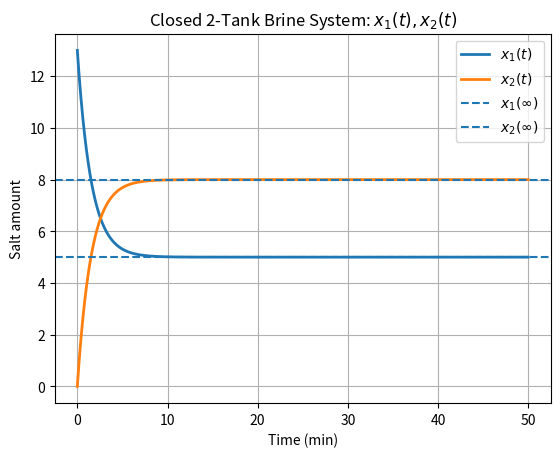

Generate this figure with matplotlib:
# Closed 2-tank brine system: plot x1(t), x2(t)
# V1=25 L, V2=40 L, r=10 L/min
# x1'(t) = -(r/V1) x1 + (r/V2) x2
# x2'(t) =  (r/V1) x1 - (r/V2) x2
# IC: x1(0)=13, x2(0)=0

import numpy as np
import matplotlib.pyplot as plt
from scipy.integrate import solve_ivp

# -------------------- Parameters --------------------
V1, V2 = 25.0, 40.0
r = 10.0
x0 = np.array([13.0, 0.0])  # [x1(0), x2(0)]

# Steady-state (limiting) amounts (closed system -> equal concentration)
# c* = total_salt / (V1+V2), so x1* = V1*c*, x2* = V2*c*
total_salt = x0.sum()
c_star = total_salt / (V1 + V2)
x1_star, x2_star = V1 * c_star, V2 * c_star

# -------------------- ODE model --------------------
def tank_ode(t, x):
    x1, x2 = x
    dx1 = -(r / V1) * x1 + (r / V2) * x2
    dx2 =  (r / V1) * x1 - (r / V2) * x2
    return [dx1, dx2]

# -------------------- Time span --------------------
t0, tf = 0.0, 50.0              # minutes (increase/decrease as you like)
t_eval = np.linspace(t0, tf, 1000)

# -------------------- Solve numerically --------------------
sol = solve_ivp(tank_ode, (t0, tf), x0, t_eval=t_eval, rtol=1e-10, atol=1e-12)

t = sol.t
x1 = sol.y[0, :]
x2 = sol.y[1, :]

# -------------------- Plot --------------------
plt.figure()
plt.plot(t, x1, linewidth=2, label=r"$x_1(t)$")
plt.plot(t, x2, linewidth=2, label=r"$x_2(t)$")

# steady-state lines
plt.axhline(x1_star, linestyle="--", linewidth=1.5, label=r"$x_1(\infty)$")
plt.axhline(x2_star, linestyle="--", linewidth=1.5, label=r"$x_2(\infty)$")

plt.grid(True)
plt.xlabel("Time (min)")
plt.ylabel("Salt amount")
plt.title("Closed 2-Tank Brine System: $x_1(t), x_2(t)$")
plt.legend()
plt.show()

print(f"Steady-state: x1(∞) = {x1_star:.6f}, x2(∞) = {x2_star:.6f}")
print(f"Total salt check (should be constant 13): min={np.min(x1+x2):.6f}, max={np.max(x1+x2):.6f}")
